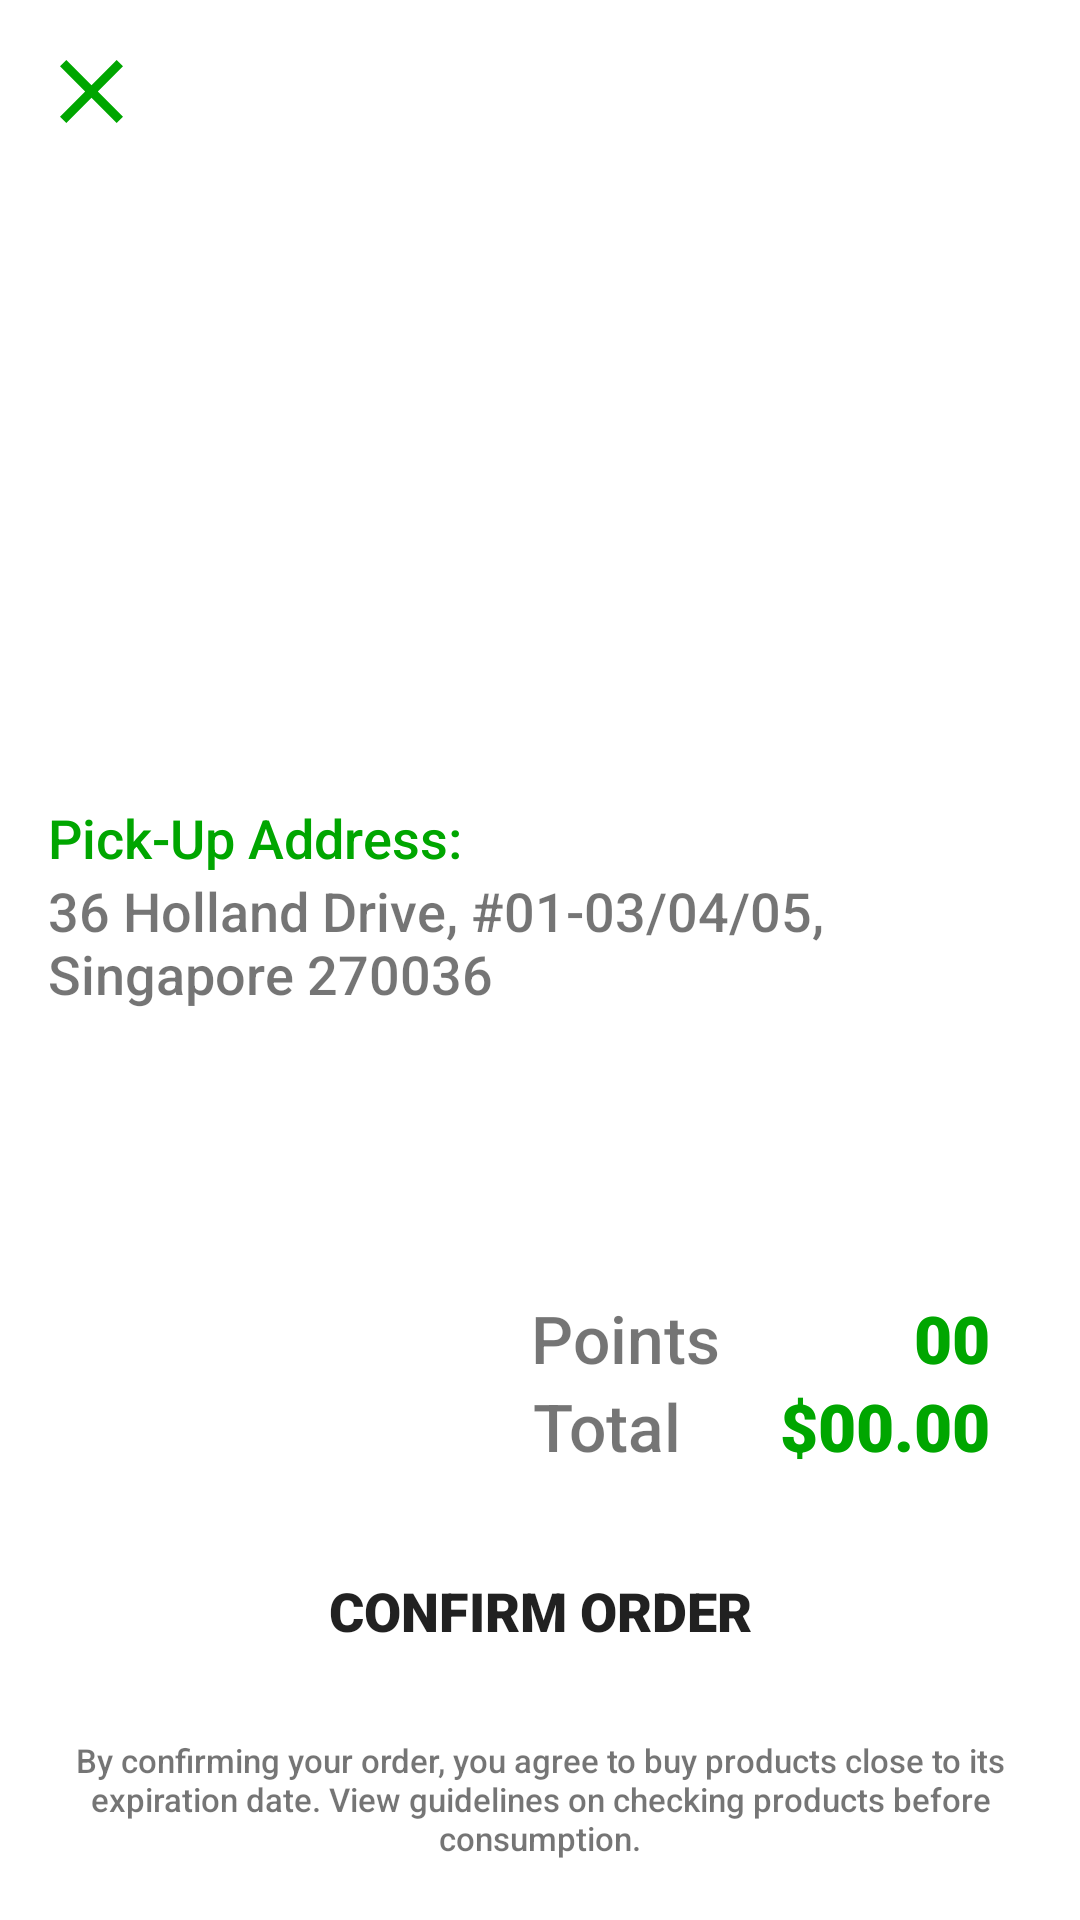

The Android layout XML behind this screen, and the referenced resources:
<!-- AndroidManifest.xml: application theme Theme.MyApplication -->
<!-- res/layout/activity_cart.xml -->
<?xml version="1.0" encoding="utf-8"?>
<androidx.constraintlayout.widget.ConstraintLayout xmlns:android="http://schemas.android.com/apk/res/android"
    xmlns:app="http://schemas.android.com/apk/res-auto"
    xmlns:tools="http://schemas.android.com/tools"
    android:layout_width="match_parent"
    android:layout_height="match_parent"
    tools:context=".cart.CartActivity">
    <include
        android:id="@+id/topbar_cart"
        layout="@layout/topbar_cart"
        app:layout_constraintStart_toStartOf="parent"
        app:layout_constraintTop_toTopOf="parent" />

    <androidx.recyclerview.widget.RecyclerView
        android:id="@+id/cartRecview"
        android:layout_width="match_parent"
        android:layout_height="187dp"
        app:layout_constraintStart_toStartOf="parent"
        app:layout_constraintTop_toBottomOf="@+id/topbar_cart" />

    <TextView
        android:id="@+id/addr"
        android:layout_width="wrap_content"
        android:layout_height="wrap_content"
        android:layout_marginStart="16dp"
        android:layout_marginTop="20dp"
        android:fontFamily="sans-serif-medium"
        android:text="Pick-Up Address:"
        android:textColor="@color/main"
        android:textSize="18sp"
        app:layout_constraintStart_toStartOf="parent"
        app:layout_constraintTop_toBottomOf="@+id/cartRecview" />

    <TextView
        android:id="@+id/addr2"
        android:layout_width="300dp"
        android:layout_height="wrap_content"
        android:layout_marginStart="16dp"
        android:fontFamily="sans-serif-medium"
        android:text="@string/status_details3"
        android:textSize="18sp"
        app:layout_constraintStart_toStartOf="parent"
        app:layout_constraintTop_toBottomOf="@+id/addr" />

    <TextView
        android:id="@+id/tableval1"
        android:layout_width="wrap_content"
        android:layout_height="wrap_content"
        android:layout_marginEnd="120dp"
        android:fontFamily="sans-serif-medium"
        android:text="@string/carttable1"
        android:textSize="22sp"
        app:layout_constraintBottom_toTopOf="@+id/tableval2"
        app:layout_constraintEnd_toEndOf="parent" />

    <TextView
        android:id="@+id/tableval2"
        android:layout_width="wrap_content"
        android:layout_height="wrap_content"
        android:layout_marginEnd="133dp"
        android:layout_marginBottom="150dp"
        android:fontFamily="sans-serif-medium"
        android:text="@string/carttable2"
        android:textSize="22sp"
        app:layout_constraintBottom_toBottomOf="parent"
        app:layout_constraintEnd_toEndOf="parent" />

    <TextView
        android:id="@+id/ptsphlder"
        android:layout_width="wrap_content"
        android:layout_height="wrap_content"
        android:layout_marginEnd="30dp"
        android:fontFamily="sans-serif-black"
        android:text="00"
        android:textColor="@color/main"
        android:textSize="22sp"
        app:layout_constraintBottom_toTopOf="@+id/tableval2"
        app:layout_constraintEnd_toEndOf="parent" />

    <TextView
        android:id="@+id/totphlder"
        android:layout_width="wrap_content"
        android:layout_height="wrap_content"
        android:layout_marginEnd="30dp"
        android:layout_marginBottom="150dp"
        android:fontFamily="sans-serif-black"
        android:text="$00.00"
        android:textColor="@color/main"
        android:textSize="22sp"
        app:layout_constraintBottom_toBottomOf="parent"
        app:layout_constraintEnd_toEndOf="parent" />

    <TextView
        android:id="@+id/tandc"
        android:layout_width="wrap_content"
        android:layout_height="wrap_content"
        android:layout_marginBottom="20dp"
        android:fontFamily="sans-serif-medium"
        android:gravity="center_horizontal"
        android:text="@string/tandc"
        android:textSize="11sp"
        app:layout_constraintBottom_toBottomOf="parent" />

    <Button
        android:id="@+id/cfmorder_but"
        android:layout_width="200dp"
        android:layout_height="45dp"
        android:layout_marginBottom="20dp"
        android:background="@drawable/buttons"
        android:fontFamily="sans-serif-black"
        android:text="@string/cfmorderbut"
        android:textSize="18sp"
        app:layout_constraintBottom_toTopOf="@+id/tandc"
        app:layout_constraintEnd_toEndOf="parent"
        app:layout_constraintStart_toStartOf="parent" />
</androidx.constraintlayout.widget.ConstraintLayout>
<!-- res/layout/topbar_cart.xml (included above) -->
<?xml version="1.0" encoding="utf-8"?>
<androidx.constraintlayout.widget.ConstraintLayout xmlns:android="http://schemas.android.com/apk/res/android"
    xmlns:app="http://schemas.android.com/apk/res-auto"
    android:layout_width="match_parent"
    android:layout_height="60dp">

    <ImageView
        android:id="@+id/close_icon"
        android:layout_width="wrap_content"
        android:layout_height="wrap_content"
        android:layout_marginStart="15dp"
        android:layout_marginTop="15dp"
        android:src="@drawable/ic_close_icon"
        app:layout_constraintStart_toStartOf="parent"
        app:layout_constraintTop_toTopOf="parent"/>


</androidx.constraintlayout.widget.ConstraintLayout>
<!-- resources referenced by this layout -->
<resources>
  <color name="main">#00A600</color>
  <!-- drawable ic_close_icon (drawable) -->
  <vector xmlns:android="http://schemas.android.com/apk/res/android"
      android:width="31dp"
      android:height="31dp"
      android:viewportWidth="31"
      android:viewportHeight="31">
    <path
        android:pathData="M26,7.115 L23.885,5 15.5,13.385 7.115,5 5,7.115 13.385,15.5 5,23.885 7.115,26 15.5,17.615 23.885,26 26,23.885 17.615,15.5Z"
        android:fillColor="#00a600"/>
  </vector>
  <string name="carttable1">Points</string>
  <string name="carttable2">Total</string>
  <string name="cfmorderbut">CONFIRM ORDER</string>
  <string name="status_details3">36 Holland Drive, #01-03/04/05, <n />Singapore 270036</string>
  <string name="tandc">By confirming your order, you agree to buy products close to its expiration date. View guidelines on checking products before consumption.</string>
  <style name="Theme.MyApplication" parent="Theme.MaterialComponents.DayNight.NoActionBar">
          
          <item name="colorPrimary">#00A600</item>
          <item name="colorPrimaryVariant">#00A600</item>
          <item name="colorOnPrimary">@color/white</item>
          
          <item name="colorSecondary">@color/teal_200</item>
          <item name="colorSecondaryVariant">@color/teal_700</item>
          <item name="colorOnSecondary">#00A600</item>
          
          <item name="android:statusBarColor" tools:targetApi="l">#00A600</item>
          
  
      </style>
  <color name="white">#FFFFFFFF</color>
  <color name="teal_200">#FF03DAC5</color>
  <color name="teal_700">#FF018786</color>
</resources>
